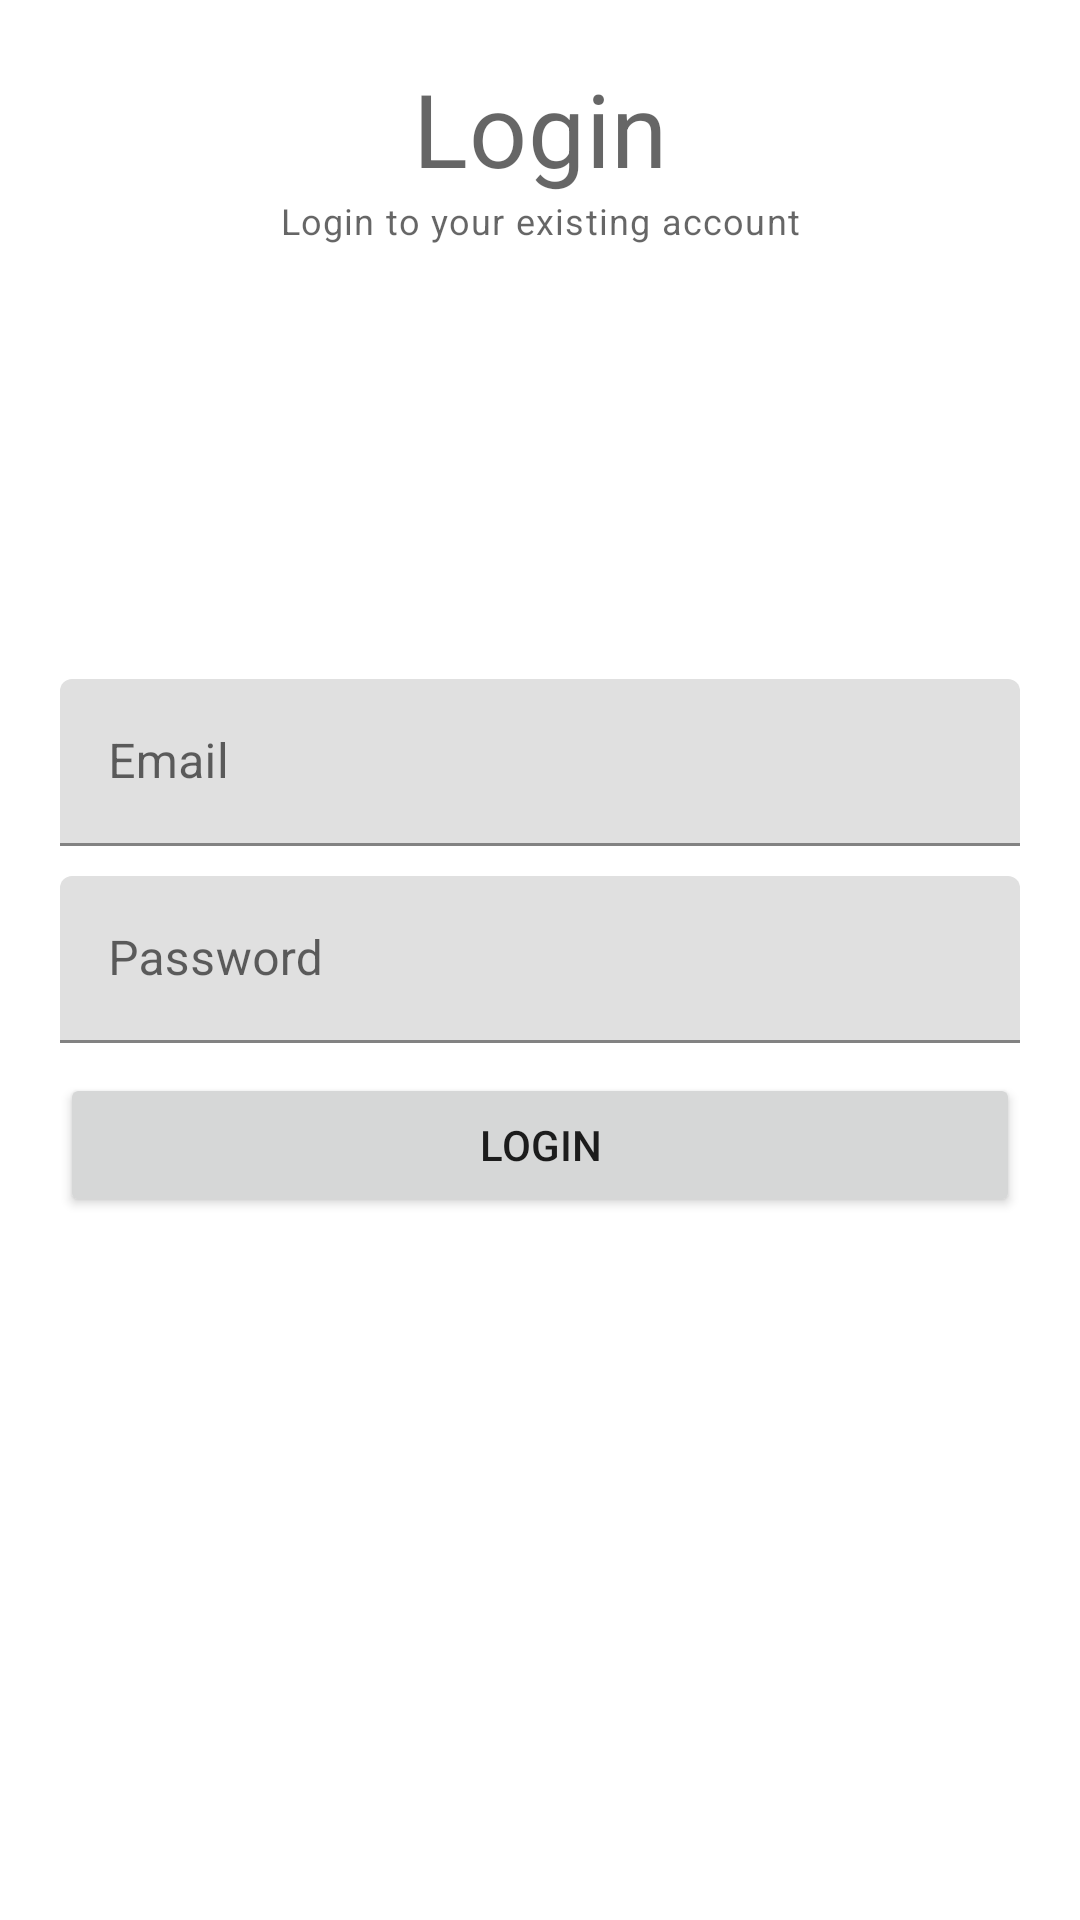

This screen was rendered from an Android layout file. Write that file and the resources it references.
<!-- AndroidManifest.xml: application theme Theme.Animaux -->
<!-- res/layout/fragment_login.xml -->
<?xml version="1.0" encoding="utf-8"?>
<RelativeLayout xmlns:android="http://schemas.android.com/apk/res/android"
    xmlns:tools="http://schemas.android.com/tools"
    android:layout_width="match_parent"
    android:layout_height="match_parent"
    android:padding="20dp"
    tools:context=".fragments.LoginFragment">


    <TextView
        android:id="@+id/textViewTitleLogin"
        android:layout_width="match_parent"
        android:layout_height="wrap_content"
        android:textAlignment="center"
        android:text="Login"
        style="@style/TextAppearance.MaterialComponents.Headline4"/>

    <TextView
        android:id="@+id/DescriptionLabel"
        android:layout_width="match_parent"
        android:layout_height="wrap_content"
        android:layout_below="@+id/textViewTitleLogin"
        android:textAlignment="center"
        android:text="Login to your existing account"
        style="@style/TextAppearance.MaterialComponents.Caption"/>

    <com.google.android.material.textfield.TextInputLayout
        android:id="@+id/emailTil"
        android:layout_width="match_parent"
        android:layout_above="@+id/passwordTil"
        android:layout_marginBottom="10dp"
        android:layout_height="wrap_content">

        <EditText
            android:id="@+id/editEmail"
            android:layout_width="match_parent"
            android:layout_height="wrap_content"
            android:hint="Email"
            android:inputType="textEmailAddress"/>
    </com.google.android.material.textfield.TextInputLayout>

    <com.google.android.material.textfield.TextInputLayout
        android:id="@+id/passwordTil"
        android:layout_width="match_parent"
        android:layout_centerInParent="true"
        android:layout_height="wrap_content">

        <EditText
            android:id="@+id/editPassword"
            android:layout_width="match_parent"
            android:layout_height="wrap_content"
            android:hint="Password"
            android:inputType="textPassword"/>
    </com.google.android.material.textfield.TextInputLayout>

    <Button
        android:id="@+id/loginBtn"
        android:layout_marginTop="10dp"
        android:layout_width="match_parent"
        android:layout_height="wrap_content"
        android:layout_below="@+id/passwordTil"
        android:text="Login"/>

</RelativeLayout>
<!-- resources referenced by this layout -->
<resources>
  <style name="Theme.Animaux" parent="Theme.MaterialComponents.DayNight.DarkActionBar">
          
          <item name="colorPrimary">@color/purple_500</item>
          <item name="colorPrimaryVariant">@color/purple_700</item>
          <item name="colorOnPrimary">@color/white</item>
          
          <item name="colorSecondary">@color/teal_200</item>
          <item name="colorSecondaryVariant">@color/teal_700</item>
          <item name="colorOnSecondary">@color/black</item>
          
          <item name="android:statusBarColor" tools:targetApi="l">?attr/colorPrimaryVariant</item>
          
      </style>
  <!-- not gathered from this repository: default colours our renderer supplied (Android Studio template values) -->
  <color name="purple_500">#FF6200EE</color>
  <color name="purple_700">#FF3700B3</color>
  <color name="teal_200">#FF03DAC5</color>
  <color name="teal_700">#FF018786</color>
  <color name="black">#FF000000</color>
  <color name="white">#FFFFFFFF</color>
</resources>
